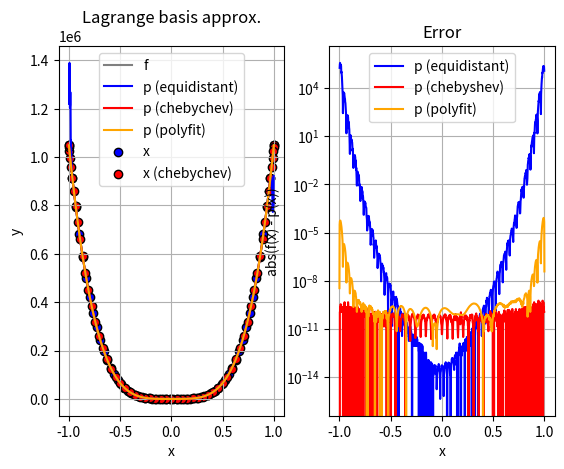

Reproduce this figure in Python.
import numpy as np
import matplotlib.pyplot as plt

def weights_barycentric_seq(x: np.ndarray):
    """
        All x should be pairwise distinct.
    """
    n = x.size
    w = np.ones(n)
    for i in range(n):
        for j in range(n):
            if i == j: continue
            w[i] = w[i] * 1/(x[i] - x[j])
    return w
    

def weights_barycentric_vec(x: np.ndarray):
    """
        All x should be pairwise distinct.
    """
    n = x.size
    w = np.zeros(n)
    for i in range(n):
        w[i] = 1/( np.prod(x[i] - x[0:i]) * np.prod(x[i] - x[i+1:n]) )
    return w


def test_weights_barycentric(x: np.ndarray):
    """
        Test both versions. Output should be roughly the same
    """
    seq = weights_barycentric_seq(x)
    vec = weights_barycentric_vec(x)
    print("max err found:\n", np.max( np.abs(seq - vec)))


def weights_barycentric(x: np.ndarray):
    """
        Vectorized approach is faster
    """
    return weights_barycentric_vec(x)


def eval_barycentric(w: np.ndarray, data: np.ndarray, y: np.ndarray, x: np.ndarray):
    """
        Sequentially, vectorizing the bary. formula is difficult
    """
    n = x.size
    tmp = np.ones(n)
    for i in range(n): tmp[i] = eval_barycentric_scalar(w, data, y, x[i])
    return tmp
    
    
def eval_barycentric_scalar(w: np.ndarray, data: np.ndarray, y: np.ndarray, x):
    """
        Barycentric interpolation formula for a single value x
    """
    n = data.size;
    bottom = np.sum( w / (x - data) )
    top = np.sum( w / (x - data) * y)
    return top / bottom


def chebyshev_abszissa(n: int, a: float, b: float):
    """
        Returns n+1 chebyshev abszissa on [a,b]
    """
    tmp = np.zeros(n+1)
    for k in range(n+1):
        tmp[k] = a + (1/2)*(b-a) * (np.cos( (k * np.pi) / n ) + 1)
    return tmp

    
# Parameters to set

points_to_try = 60
chebyshev_abszissa_count = 60
deg_polyfit = 60
#f = lambda x: 1/(1 + 5*x**2)    # Runge function
f = lambda x: x**8 + (1 + 2**20) * x**4 + 1     # From a hw task

# Experiment runner

x = np.linspace(-1, 1, points_to_try, endpoint=True);   # equidistant points
y = f(x)
w = weights_barycentric(x)

test_weights_barycentric(x)

x_cheb = chebyshev_abszissa(chebyshev_abszissa_count, -1, 1)
y_cheb = f(x_cheb)
w_cheb = weights_barycentric(x_cheb)

# plotting, functions

n = np.linspace(-1, 1, 1000)
fig, axs = plt.subplots(1, 2)

axs[0].plot(n, f(n), label="f", color="gray")
axs[0].plot(n, eval_barycentric(w, x, y, n), label="p (equidistant)", color="blue")
axs[0].plot(n, eval_barycentric(w_cheb, x_cheb, y_cheb, n), label="p (chebychev)", color="red")
axs[0].plot(n, np.polyval(np.polyfit(x, y, deg_polyfit), n), label="p (polyfit)", color="orange")
axs[0].scatter(x, y, label="x", facecolor="blue", edgecolors="black")
axs[0].scatter(x_cheb, y_cheb, label="x (chebychev)", facecolor="red", edgecolor="black")

axs[0].legend()
axs[0].set_title("Lagrange basis approx.")
axs[0].set_xlabel("x")
axs[0].set_ylabel("y")
axs[0].grid(True)

# plotting, errors

axs[1].plot(n, np.abs(f(n) - eval_barycentric(w, x, y, n)), label="p (equidistant)", color="blue")
axs[1].plot(n, np.abs(f(n) - eval_barycentric(w_cheb, x_cheb, y_cheb, n)), label="p (chebyshev)", color="red")
axs[1].plot(n, np.abs(f(n) - np.polyval(np.polyfit(x, y, deg_polyfit), n)), label="p (polyfit)", color="orange")

axs[1].legend()
axs[1].set_title("Error")
axs[1].set_yscale('log')
axs[1].set_xlabel("x")
axs[1].set_ylabel("abs(f(x) - p(x))")
axs[1].grid(True)

plt.show()
